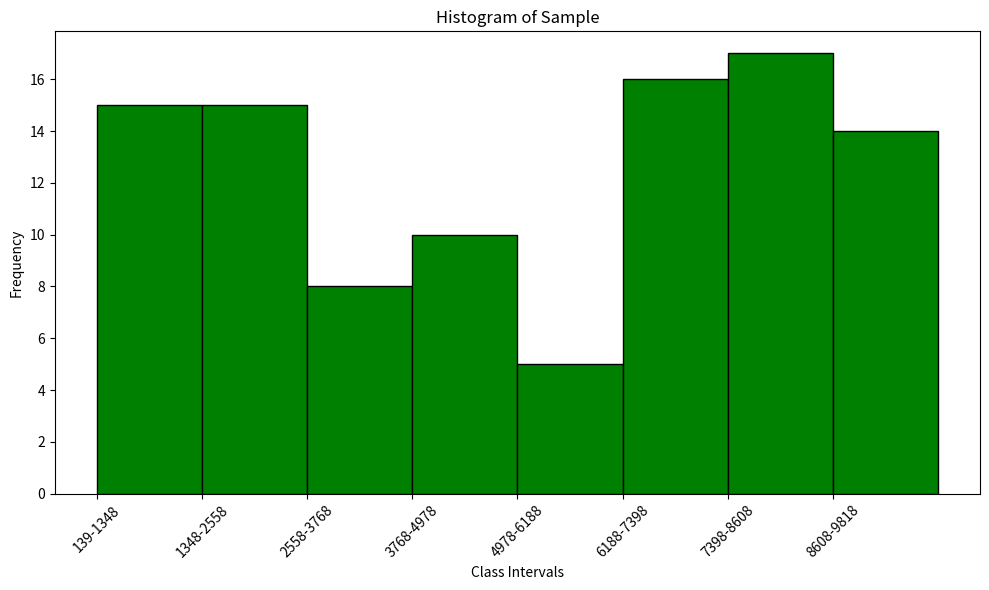

Generate this figure with matplotlib:
# Written by Vel Moon
# Math 80 Statistics
# [redacted]
# A simple program to show an example of mean, standard deviation, and a histogram

import random
import statistics
import matplotlib.pyplot as plt

# Create a random population of 1000 integers ranging from 1 to 10,000
population_size = 1000 
population = [random.randint(1, 10000) for _ in range(population_size)] 
print("Population:\n \n", population)
print ("\n")

# Select a random sample of size 100 from the population
sample_size = 100
sample = random.sample(population, sample_size)
print("Sample:\n \n", sample)
print ("\n")


# Calculate sample mean using statistics library
sample_mean = statistics.mean(sample)
print("Sample Mean: ", sample_mean)


# Calculate sample standard deviation using statistics library
sample_standard_deviation = statistics.stdev(sample)
print("Sample Standard Deviation: ", sample_standard_deviation)


# Create histogram for the sample with 8 class intervals
plt.figure(figsize=(10, 6))
n, bins, patches = plt.hist(sample, bins=8, color='green', edgecolor='black')


# Create custom x-axis labels for each bin range
bin_ranges = [f'{int(bins[i])}-{int(bins[i+1])}' for i in range(len(bins)-1)]
plt.xticks(bins[:-1], bin_ranges, rotation=45)


# The rest is pretty straightforward just read what is in orange and the other comment.
plt.title('Histogram of Sample')
plt.xlabel('Class Intervals')
plt.ylabel('Frequency')

# Show the plot
plt.tight_layout()
plt.show()
